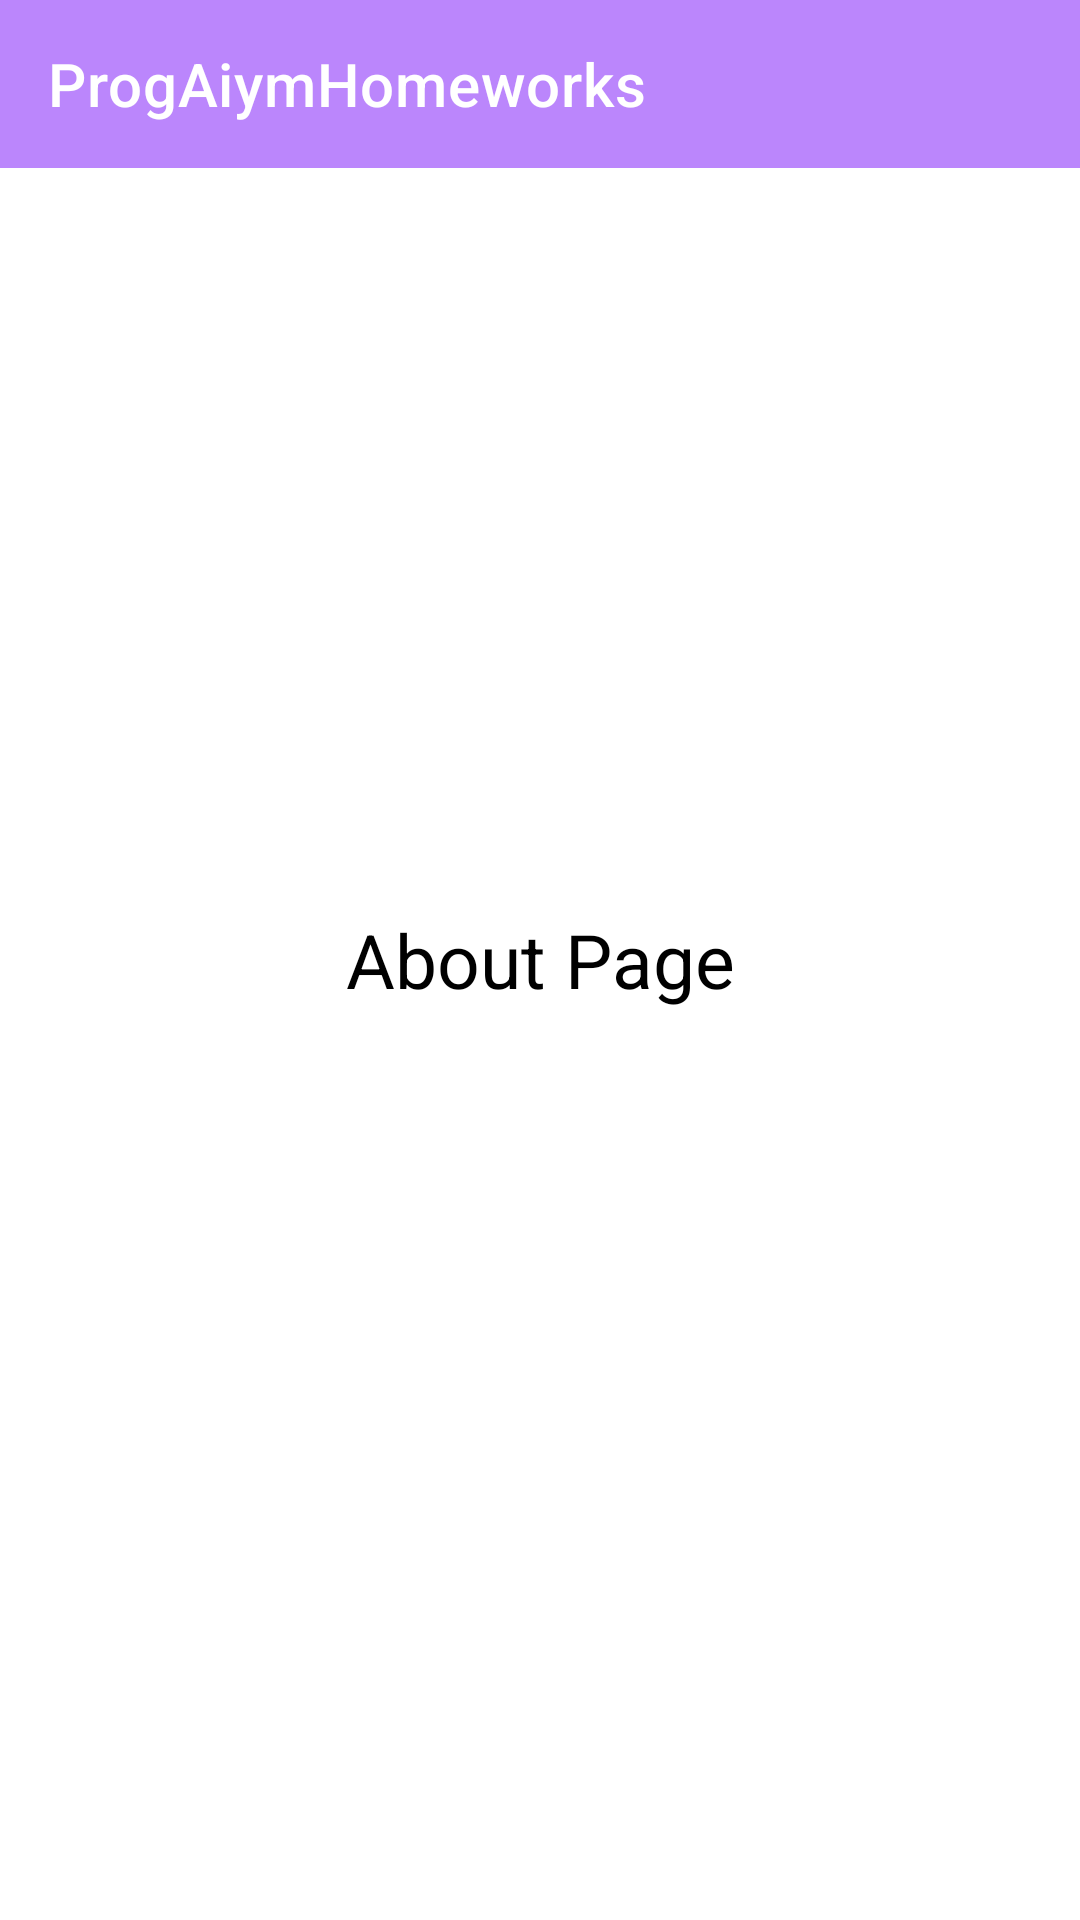

The Android layout XML behind this screen, and the referenced resources:
<!-- AndroidManifest.xml: application theme Theme.ProgAiymHomeworks -->
<!-- res/layout/fragment_about.xml -->
<?xml version="1.0" encoding="utf-8"?>
<androidx.constraintlayout.widget.ConstraintLayout xmlns:android="http://schemas.android.com/apk/res/android"
    android:layout_width="match_parent"
    android:layout_height="match_parent"
    xmlns:app="http://schemas.android.com/apk/res-auto">

    <androidx.appcompat.widget.Toolbar
        android:id="@+id/toolbarAbout"
        android:layout_width="match_parent"
        android:layout_height="?attr/actionBarSize"
        android:background="@color/purple_200"
        app:title="@string/app_name"
        app:titleTextColor="@color/white"
        app:layout_constraintTop_toTopOf="parent"/>

    <androidx.appcompat.widget.AppCompatTextView
        android:id="@+id/txt"
        android:layout_width="match_parent"
        android:layout_height="match_parent"
        android:text="About Page"
        android:textSize="25sp"
        android:textColor="@color/black"
        android:gravity="center"/>

</androidx.constraintlayout.widget.ConstraintLayout>
<!-- resources referenced by this layout -->
<resources>
  <color name="black">#FF000000</color>
  <color name="purple_200">#FFBB86FC</color>
  <color name="white">#FFFFFFFF</color>
  <string name="app_name">ProgAiymHomeworks</string>
  <style name="Theme.ProgAiymHomeworks" parent="Theme.MaterialComponents.DayNight.DarkActionBar">
          
          <item name="colorPrimary">@color/purple_500</item>
          <item name="colorPrimaryVariant">@color/purple_700</item>
          <item name="colorOnPrimary">@color/white</item>
          
          <item name="colorSecondary">@color/teal_200</item>
          <item name="colorSecondaryVariant">@color/teal_700</item>
          <item name="colorOnSecondary">@color/black</item>
          
          <item name="android:statusBarColor" tools:targetApi="l">?attr/colorPrimaryVariant</item>
          
      </style>
  <color name="purple_500">#FF6200EE</color>
  <color name="purple_700">#FF3700B3</color>
  <color name="teal_200">#FF03DAC5</color>
  <color name="teal_700">#FF018786</color>
</resources>
